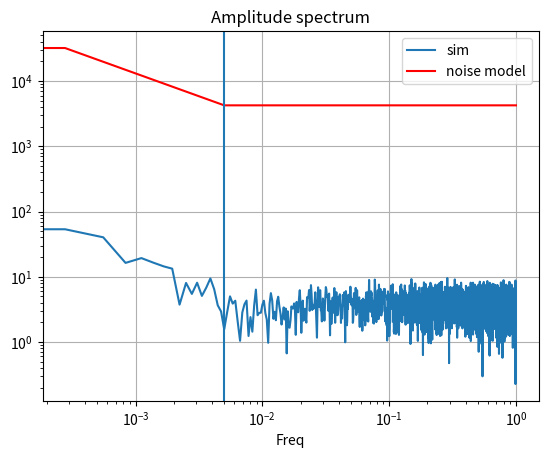

Here is the Python script that generated this plot:
# -*- coding: utf-8 -*-
"""
Created on Sun Aug 14 14:43:13 2011

@author: timothee
"""

import numpy as np
import matplotlib.pyplot as plt
from matplotlib import mlab

def one_over_f(f, knee, alpha):
    desc = np.ones_like(f)
    desc[f<KNEE] = np.abs((f[f<KNEE]/KNEE)**(-alpha))
    desc[0] = 1
    return desc

white_noise_sigma = 3 #mK * sqrt(s)

SFREQ = 2 #Hz
KNEE = 5 / 1e3 #Hz
ALPHA = .7
N = SFREQ * 3600 * 2 # 4 hours

#generate white noise in time domain
wn=np.random.normal(0.,white_noise_sigma*np.sqrt(SFREQ),N)

#shaping in freq domain
s = np.fft.rfft(wn)
f = np.fft.fftfreq(N, d=1./SFREQ)[:len(s)]
f[-1]=np.abs(f[-1])
fft_sim = s * one_over_f(f, KNEE, ALPHA)
T_sim = np.fft.irfft(fft_sim)

#PSD - 1 hour window
NFFT = int(SFREQ*60*60*1)
s_sim, f_sim = mlab.psd(T_sim, NFFT=NFFT, Fs=SFREQ, scale_by_freq=True)


plt.figure()

plt.plot(f_sim, np.sqrt(s_sim), label='sim')
plt.loglog(f_sim, one_over_f(f_sim, KNEE, ALPHA) * white_noise_sigma*1e3*np.sqrt(2), 'r',label='noise model')
plt.vlines(KNEE,*plt.ylim())
plt.grid(); plt.xlabel('Freq'); plt.title('Amplitude spectrum'); plt.legend()

plt.show()
